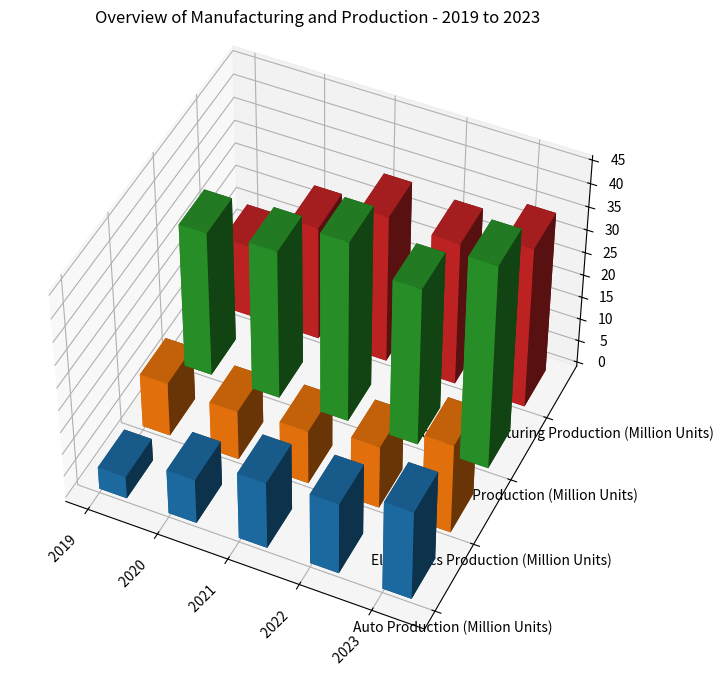

This figure's Python source: (Note: this script raises an exception after producing the figure.)
import matplotlib.pyplot as plt
import numpy as np
from mpl_toolkits.mplot3d import Axes3D
from operator import itemgetter

# Parse data
txt = 'Year,Auto Production (Million Units),Electronics Production (Million Units),Textiles Production (Million Units),Food Manufacturing Production (Million Units)\n 2019,5,12,32,16\n 2020,10,11,33,25.1\n 2021,15,12,40,32.5\n 2022,16,14,35,31.6\n 2023,20,20,45,35.5'
lines = txt.split('\n')
header_line = next(line for line in lines if not line.isspace())
headers = header_line.split(',')
x_values = [row.split(',')[0] for row in lines[1:]]  # years
y_values = headers[1:]  # metrics
data = np.array([list(map(float,row.split(',')[1:])) for row in lines[1:]])  # the numerical data

# Plot 
fig = plt.figure(figsize=(12,8))
ax  = fig.add_subplot(111, projection='3d')
for i in range(len(y_values)):
    ax.bar3d(np.arange(len(x_values)), [i]*len(x_values), np.zeros(len(x_values)), 0.4, 0.6, data[:,i])

# Set labels and ticks    
ax.set_yticks(np.arange(len(y_values)))
ax.set_yticklabels(y_values, va='center')
ax.set_xticks(np.arange(len(x_values)))
ax.set_xticklabels(x_values, rotation = 45, ha='right')

# Set viewing angle
ax.view_init(azim=-65, elev=45)

# Title and settings
ax.set_title('Overview of Manufacturing and Production - 2019 to 2023')
plt.tight_layout()

# Save figure
plt.savefig('/cpfs01/user/yehancheng/workspace/datasets/SimChartV2/demo/3D/png/222_202312302235.png', dpi=100)
plt.clf()
